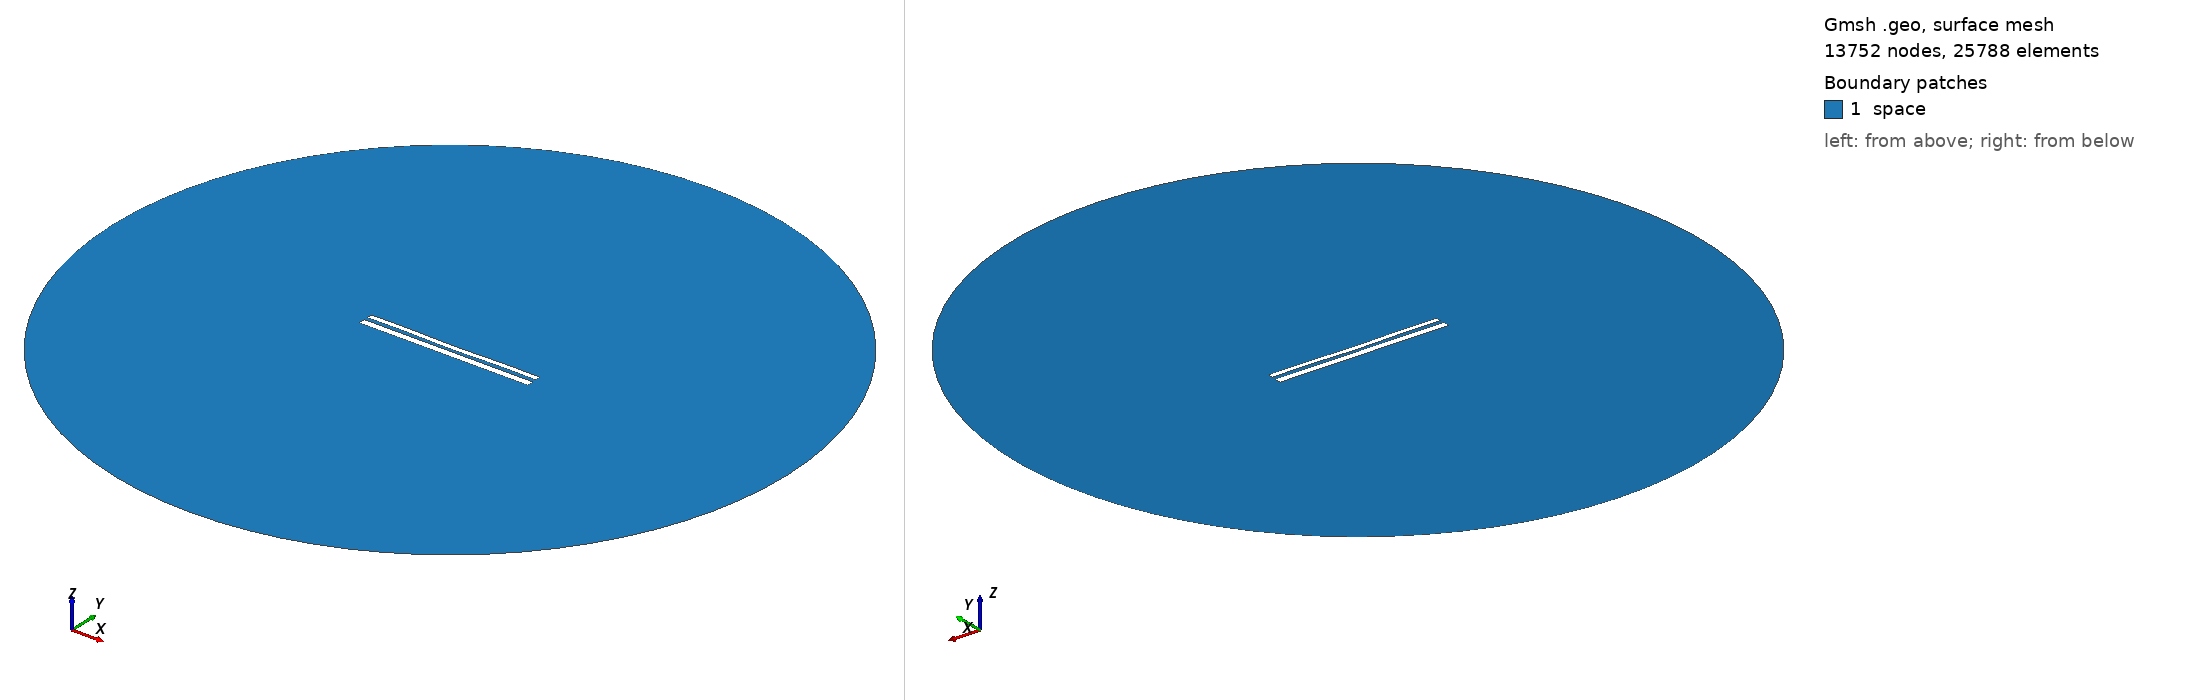

Gmsh geometry script, surface-meshed: 13752 nodes, 25788 surface elements. Boundary patches (legend numbers): 1 space. Left view from above one corner, right view from below the opposite corner. Legend entries are the model's physical surfaces. The drawing asked Gmsh for element sizes between 1% and 20% of the model's largest extent; the script's own settings can give other sizes.

=== 10890.geo (drawn) ===
//---------------------------------------
// Geometry kernel
//---------------------------------------

SetFactory("OpenCASCADE");



//---------------------------------------
// Parameters of the geometry
//---------------------------------------

// Overetch of the upper plate
overetch = 0.375;

// Distance between the plates
distance = 2.0;

// Discretization over the x axis (for the deformation)
nx = 50; 

// Length of the plate
L = 100 - overetch; 

// Number of modes
n = 4; 

// 1st mode coefficient
coeff(1) = 0.0;
beta(1) = 0.596864 * 3.1415926535 / L;

// 2nd mode coefficient
coeff(2) = -0.15;
beta(2) = 1.49418 * 3.1415926535 / L;

// 3rd mode coefficient
coeff(3) = 0.0;
beta(3) = 2.50025 * 3.1415926535 / L;

// 4th mode coefficient
coeff(4) = 0.15;
beta(4) = 3.49999 * 3.1415926535 / L;



//---------------------------------------
// Upper plate (deformed rectangle)
//---------------------------------------

// Coordiantes of the upper plate
xmin = -50;
xmax = 50 - overetch;

// Height of the upper plate
yheight = 4 - 2 * overetch;

// Indexes of the points
UpperID[] = {};
LowerID[] = {};
LeftID[] = {};
RightID[] = {};

// Point index
p = 1;

// Horizontal edges
For i In {1:nx}
    x = xmin + (i-1)*(xmax - xmin)/(nx-1);

    y_bottom = distance / 2 + overetch;
    For j In {1:n}
        C = (Cosh(beta(j)*L) + Cos(beta(j)*L)) / (Sinh(beta(j)*L) + Sin(beta(j)*L));
        y_bottom  = y_bottom + coeff(j) * (Cosh(beta(j)*(x+50)) - Cos(beta(j)*(x+50)) - C * (Sinh(beta(j)*(x+50)) - Sin(beta(j)*(x+50))));
    EndFor

    y_top = y_bottom + yheight;

    Point(p) = {x, y_top, 0, 1.0};
    UpperID[i] = p;
    p = p + 1;

    Point(p) = {x, y_bottom, 0, 1.0};
    LowerID[i] = p;
    p = p + 1;
EndFor

// Create point lists
UpperPts[] = {}; LowerPts[] = {};
For i In {1:nx}
  UpperPts[] += {UpperID[i]};
  LowerPts[] += {LowerID[i]};
EndFor

// Build splines
Spline(1) = {UpperPts[]};
Spline(2) = {LowerPts[]};
Line(3) = {LowerPts[nx-1], UpperPts[nx-1]};
Line(4) = {LowerPts[0], UpperPts[0]};

// Build the plane surface
Curve Loop(1) = {2, 3, -1, -4};
Plane Surface(1) = {1};



//---------------------------------------
// Lower plate (rectangle)
//---------------------------------------

// Vertices
Point(1001) = {-50, -1, 0, 1.0};
Point(1002) = { 50, -1, 0, 1.0};
Point(1003) = { 50,  -5, 0, 1.0};
Point(1004) = {-50,  -5, 0, 1.0};

// Edges
Line(5) = {1001, 1002};
Line(6) = {1002, 1003};
Line(7) = {1003, 1004};
Line(8) = {1004, 1001};

// Plane surface
Line Loop(2) = {5, 6, 7, 8};
Plane Surface(2) = {2}; 



//---------------------------------------
// Outer (fictious) boundary
//---------------------------------------

// Points
Point(1005) = {0, 0, 0};       // Center
Point(1006) = {200, 0, 0};     // Start point
Point(1007) = {0, 200, 0};     // 90 degrees
Point(1008) = {-200, 0, 0};    // 180 degrees
Point(1009) = {0, -200, 0};    // 270 degrees

// Circle arcs (each needs start, center, end)
Circle(9) = {1006, 1005, 1007};
Circle(10) = {1007, 1005, 1008};
Circle(11) = {1008, 1005, 1009};
Circle(12) = {1009, 1005, 1006};

// Plane surface for the entire domain
Curve Loop(3) = {9, 10, 11, 12};
Surface(3) = {3};

// Subtract the plates from the whole domain to obtain the actual domain where we want to solve the equations
BooleanDifference{ Surface{3}; Delete; }{ Surface{1}; Surface{2}; Delete; }




//---------------------------------------
// Transfinite Lines/Curves
//---------------------------------------

// Set the number of points on the boundaries
r = 7;

// Plates
Transfinite Curve {1, 2} = 50*r Using Progression 1;
Transfinite Curve {3, 4} = 2*r Using Progression 1;
Transfinite Line {5, 7} = 50*r Using Progression 1;
Transfinite Line {6, 8} = 2*r Using Progression 1;

// Outer boundary
Transfinite Line {9, 10, 11, 12} = 20 Using Progression 1;



//---------------------------------------
// Physical groups
//---------------------------------------                

// Physical curves (boundaries)
Physical Line("force_segment", 10) = {2};
Physical Line("upper_plate", 11) = {1, 3, 4};
Physical Line("lower_plate", 12) = {5, 6, 7, 8};
Physical Line("boundary", 20) = {9, 10, 11, 12};

// Physical Surfaces
Physical Surface("space", 30) = {3};



//---------------------------------------
// 6. Generate the Mesh
//---------------------------------------

// 2D mesh generation
Mesh 2;
